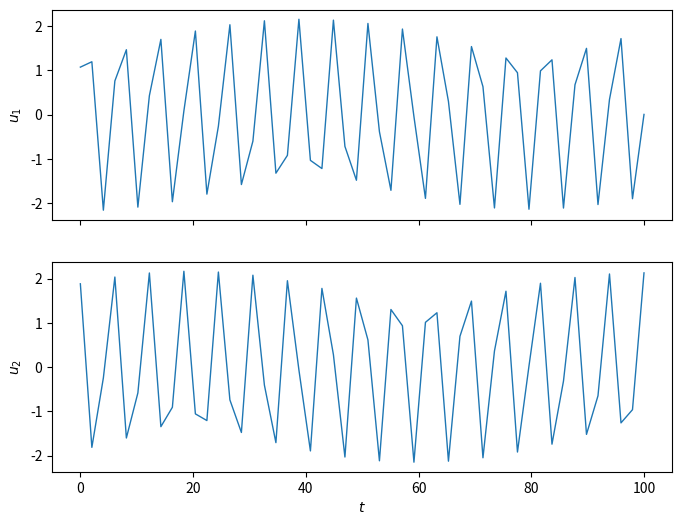
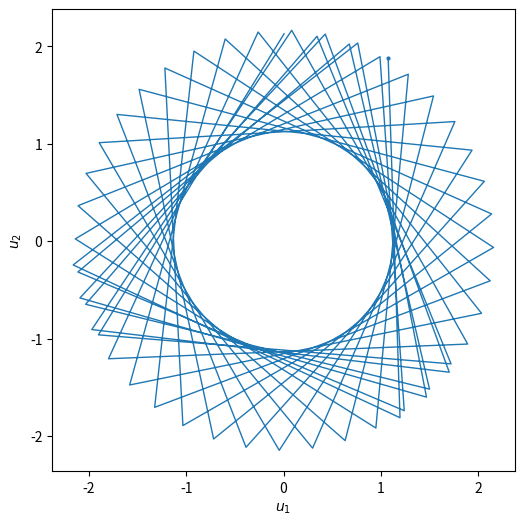

Reproduce these figures in Python, in order.
import numpy as np
import matplotlib.pyplot as plt
from scipy.integrate import solve_ivp


def derivative(t,y,r,w):
    u1,u2= np.split(y,2)
    du1dt = u2 #r * u1 - w * u2 - (u1**2 + u2**2) * u1
    du2dt = -u1 #r * u2 + w * u1 - (u1**2 + u2**2) * u2

    return np.concatenate([du1dt,du2dt])

r, w = 1, 1
Nr = 1
tmax, Nt = 100, 50
times = np.linspace(0, tmax, Nt)

# Initial condition
u10, u20 = 2*np.random.rand(Nr)-1, 2*np.random.rand(Nr)-1
y0 = 2 * np.concatenate([u10,u20])

# Solve
sol = solve_ivp(derivative, t_span=[0,tmax], y0=y0, t_eval=times, args=(r, w), method='BDF')

# Parse solution

u1, u2 =np.split(sol.y, 2, axis=0)





fig, (ax1, ax2) = plt.subplots(2, 1, figsize=(8,6), dpi=100, sharex=True)
ax1.set_ylabel(r'$u_1$')
ax2.set_ylabel(r'$u_2$')
ax2.set_xlabel(r'$t$')
for i in range(min(5, Nr)):
    ax1.plot(times, u1[i], lw=1)
    ax2.plot(times, u2[i], lw=1)

fig, ax = plt.subplots(1, figsize=(8,6), dpi=100)
ax.set_aspect(1)
for i in range(Nr):
    uplt, = ax.plot(u1[i], u2[i], lw=1)
    ax.plot(u1[i,0], u2[i,0], 'o', ms=2, color=uplt.get_color())
ax.set_xlabel(r'$u_1$')
ax.set_ylabel(r'$u_2$');

plt.show()


